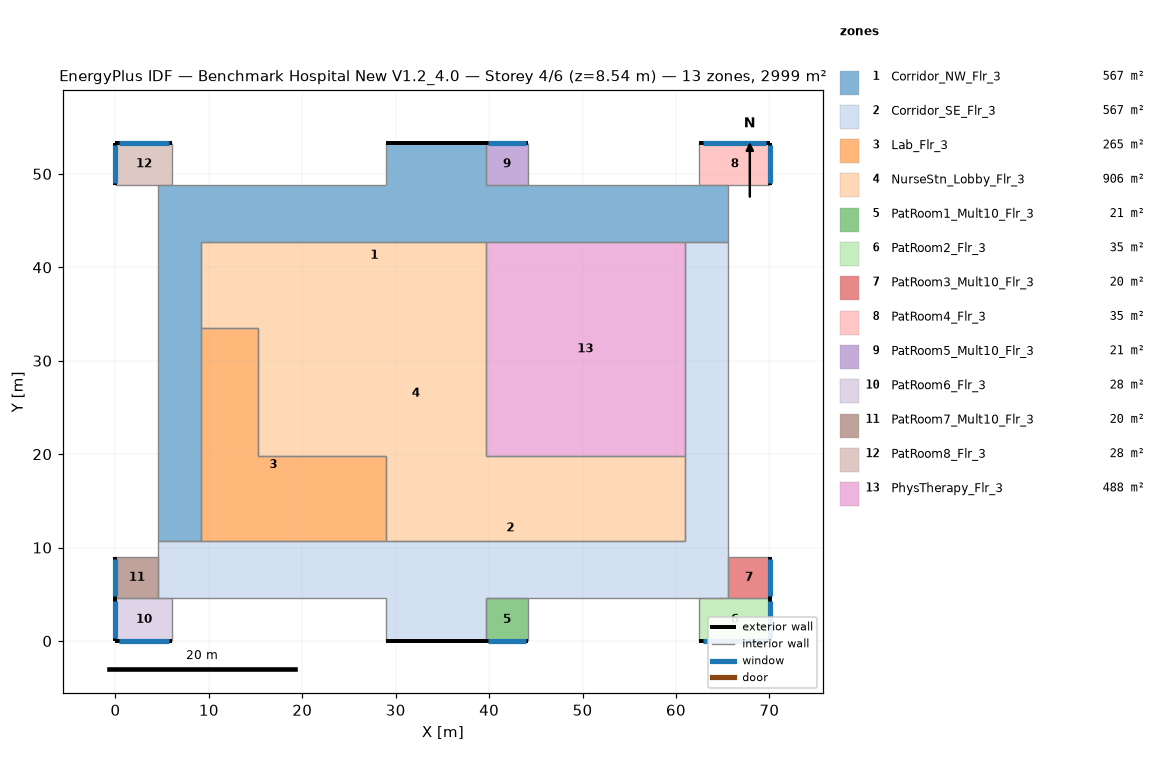
=== STOREY PLAN SPEC (per zone: floor XY polygon, exterior-wall plan segments, windows/doors) ===
zone 1: Corridor_NW_Flr_3  (566.7 m²)
  floor: (4.57, 10.67) (4.57, 48.77) (28.96, 48.77) (28.96, 53.34) (39.62, 53.34) (39.62, 48.77) (65.53, 48.77) (65.53, 42.67) (9.14, 42.67) (9.14, 10.67)
  exterior wall: (39.62, 53.34) – (28.96, 53.34)  [10.7 m]
  interior walls: 12
zone 2: Corridor_SE_Flr_3  (566.7 m²)
  floor: (4.57, 4.57) (4.57, 10.67) (60.96, 10.67) (60.96, 42.67) (65.53, 42.67) (65.53, 4.57) (39.62, 4.57) (39.62, 0.00) (28.96, 0.00) (28.96, 4.57)
  exterior wall: (28.96, 0.00) – (39.62, 0.00)  [10.7 m]
  interior walls: 12
zone 3: Lab_Flr_3  (264.8 m²)
  floor: (9.14, 33.53) (15.24, 33.53) (15.24, 19.81) (28.96, 19.81) (28.96, 10.67) (9.14, 10.67)
  interior walls: 6
zone 4: NurseStn_Lobby_Flr_3  (905.8 m²)
  floor: (9.14, 42.67) (39.62, 42.67) (39.62, 19.81) (60.96, 19.81) (60.96, 10.67) (28.96, 10.67) (28.96, 19.81) (15.24, 19.81) (15.24, 33.53) (9.14, 33.53)
  interior walls: 10
zone 5: PatRoom1_Mult10_Flr_3  (20.9 m²)
  floor: (44.20, 4.57) (44.20, 0.00) (39.62, 0.00) (39.62, 4.57)
  exterior wall: (39.62, 0.00) – (44.20, 0.00)  [4.6 m]
    window: (39.90, 0.00) – (43.92, 0.00)  [4.9 m²]
  interior walls: 3
zone 6: PatRoom2_Flr_3  (34.8 m²)
  floor: (70.10, 4.57) (70.10, 0.00) (62.48, 0.00) (62.48, 4.57)
  exterior wall: (70.10, 0.00) – (70.10, 4.57)  [4.6 m]
    window: (70.10, 0.27) – (70.10, 4.30)  [4.9 m²]
  exterior wall: (62.48, 0.00) – (70.10, 0.00)  [7.6 m]
    window: (62.94, 0.00) – (69.65, 0.00)  [8.2 m²]
  interior walls: 2
zone 7: PatRoom3_Mult10_Flr_3  (20.2 m²)
  floor: (70.10, 8.99) (70.10, 4.57) (65.53, 4.57) (65.53, 8.99)
  exterior wall: (70.10, 4.57) – (70.10, 8.99)  [4.4 m]
    window: (70.10, 4.84) – (70.10, 8.73)  [4.7 m²]
  interior walls: 3
zone 8: PatRoom4_Flr_3  (34.8 m²)
  floor: (70.10, 53.34) (70.10, 48.77) (62.48, 48.77) (62.48, 53.34)
  exterior wall: (70.10, 48.77) – (70.10, 53.34)  [4.6 m]
    window: (70.10, 49.04) – (70.10, 53.07)  [4.9 m²]
  exterior wall: (70.10, 53.34) – (62.48, 53.34)  [7.6 m]
    window: (69.65, 53.34) – (62.94, 53.34)  [8.2 m²]
  interior walls: 2
zone 9: PatRoom5_Mult10_Flr_3  (20.9 m²)
  floor: (44.20, 53.34) (44.20, 48.77) (39.62, 48.77) (39.62, 53.34)
  exterior wall: (44.20, 53.34) – (39.62, 53.34)  [4.6 m]
    window: (43.92, 53.34) – (39.90, 53.34)  [4.9 m²]
  interior walls: 3
zone 10: PatRoom6_Flr_3  (27.9 m²)
  floor: (6.10, 4.57) (6.10, 0.00) (0.00, 0.00) (0.00, 4.57)
  exterior wall: (0.00, 0.00) – (6.10, 0.00)  [6.1 m]
    window: (0.37, 0.00) – (5.73, 0.00)  [6.5 m²]
  exterior wall: (0.00, 4.57) – (0.00, 0.00)  [4.6 m]
    window: (0.00, 4.30) – (0.00, 0.27)  [4.9 m²]
  interior walls: 2
zone 11: PatRoom7_Mult10_Flr_3  (20.2 m²)
  floor: (4.57, 8.99) (4.57, 4.57) (0.00, 4.57) (0.00, 8.99)
  exterior wall: (0.00, 8.99) – (0.00, 4.57)  [4.4 m]
    window: (0.00, 8.73) – (0.00, 4.84)  [4.7 m²]
  interior walls: 3
zone 12: PatRoom8_Flr_3  (27.9 m²)
  floor: (6.10, 53.34) (6.10, 48.77) (0.00, 48.77) (0.00, 53.34)
  exterior wall: (6.10, 53.34) – (0.00, 53.34)  [6.1 m]
    window: (5.73, 53.34) – (0.37, 53.34)  [6.5 m²]
  exterior wall: (0.00, 53.34) – (0.00, 48.77)  [4.6 m]
    window: (0.00, 53.07) – (0.00, 49.04)  [4.9 m²]
  interior walls: 2
zone 13: PhysTherapy_Flr_3  (487.7 m²)
  floor: (60.96, 42.67) (60.96, 19.81) (39.62, 19.81) (39.62, 42.67)
  interior walls: 4

=== DERIVED (storey summary) ===
Building: Benchmark Hospital New V1.2_4.0
Storey: 4 of 6  (floor level z = 8.54 m)
Storey gross floor area: 2999.4 m²
Zones on this storey: 13
  - Corridor_NW_Flr_3: floor 566.7 m²; exterior wall 10.7 m (45.5 m²); WWR 0.0%
  - Corridor_SE_Flr_3: floor 566.7 m²; exterior wall 10.7 m (45.5 m²); WWR 0.0%
  - Lab_Flr_3: floor 264.8 m²
  - NurseStn_Lobby_Flr_3: floor 905.8 m²
  - PatRoom1_Mult10_Flr_3: floor 20.9 m²; exterior wall 4.6 m (19.5 m²); 1 window(s) 4.9 m²; WWR 25.1%
  - PatRoom2_Flr_3: floor 34.8 m²; exterior wall 12.2 m (52.0 m²); 2 window(s) 13.1 m²; WWR 25.1%
  - PatRoom3_Mult10_Flr_3: floor 20.2 m²; exterior wall 4.4 m (18.9 m²); 1 window(s) 4.7 m²; WWR 25.1%
  - PatRoom4_Flr_3: floor 34.8 m²; exterior wall 12.2 m (52.0 m²); 2 window(s) 13.1 m²; WWR 25.1%
  - PatRoom5_Mult10_Flr_3: floor 20.9 m²; exterior wall 4.6 m (19.5 m²); 1 window(s) 4.9 m²; WWR 25.1%
  - PatRoom6_Flr_3: floor 27.9 m²; exterior wall 10.7 m (45.5 m²); 2 window(s) 11.4 m²; WWR 25.1%
  - PatRoom7_Mult10_Flr_3: floor 20.2 m²; exterior wall 4.4 m (18.9 m²); 1 window(s) 4.7 m²; WWR 25.1%
  - PatRoom8_Flr_3: floor 27.9 m²; exterior wall 10.7 m (45.5 m²); 2 window(s) 11.4 m²; WWR 25.1%
  - PhysTherapy_Flr_3: floor 487.7 m²
Zone adjacency (shared interzone walls):
  - Corridor_NW_Flr_3 ↔ Corridor_SE_Flr_3
  - Corridor_NW_Flr_3 ↔ Lab_Flr_3
  - Corridor_NW_Flr_3 ↔ NurseStn_Lobby_Flr_3
  - Corridor_NW_Flr_3 ↔ PhysTherapy_Flr_3
  - Corridor_SE_Flr_3 ↔ Lab_Flr_3
  - Corridor_SE_Flr_3 ↔ NurseStn_Lobby_Flr_3
  - Corridor_SE_Flr_3 ↔ PhysTherapy_Flr_3
  - Lab_Flr_3 ↔ NurseStn_Lobby_Flr_3
  - NurseStn_Lobby_Flr_3 ↔ PhysTherapy_Flr_3